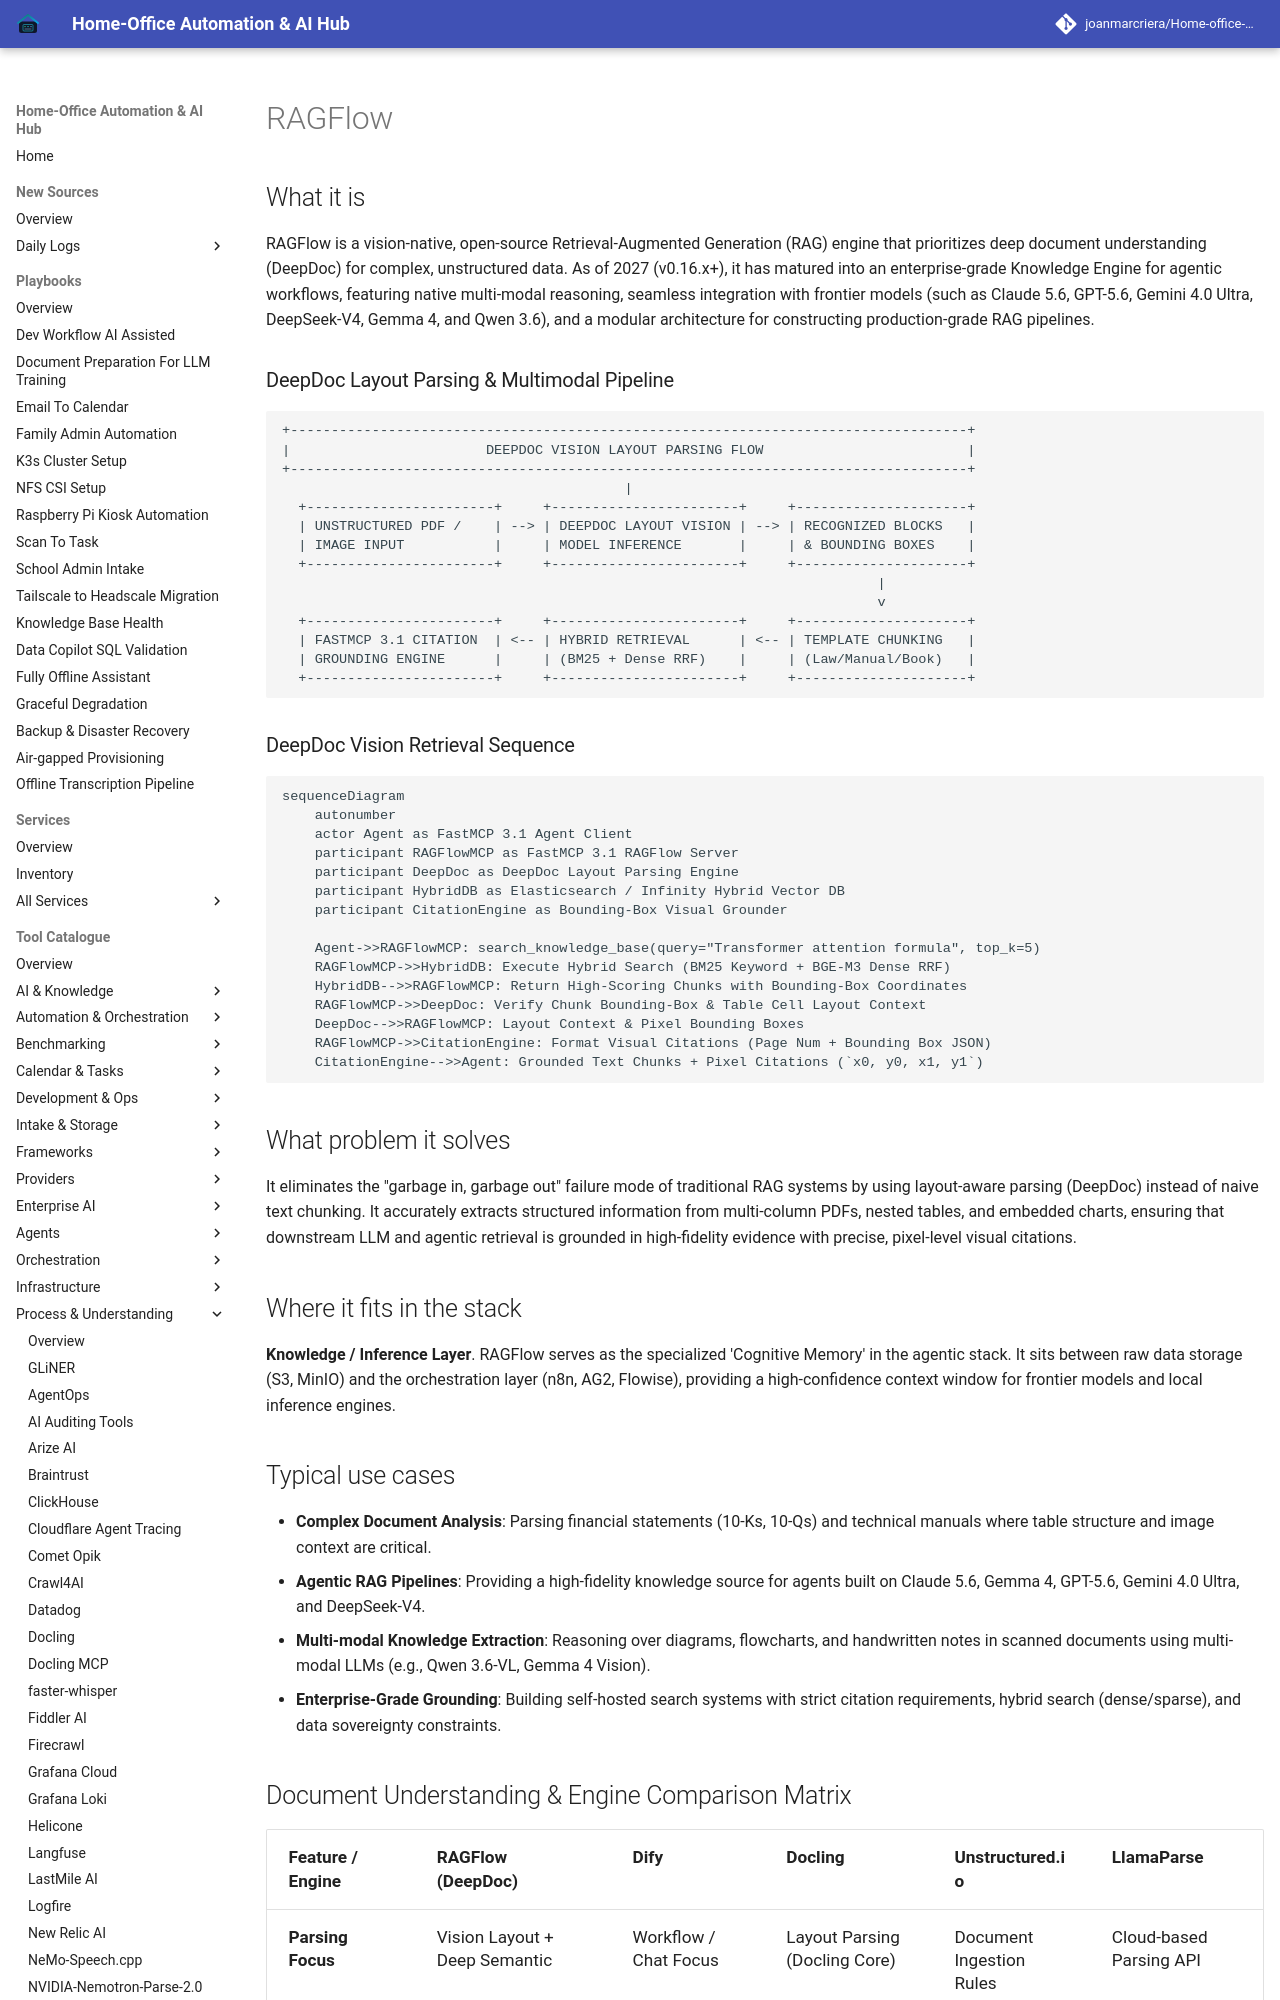

repository: joanmarcriera/Home-office-automations · page: tools/process_understanding/ragflow/index.html · generator: mkdocs

# RAGFlow

## What it is
RAGFlow is a vision-native, open-source Retrieval-Augmented Generation (RAG) engine that prioritizes deep document understanding (DeepDoc) for complex, unstructured data. As of 2027 (v0.16.x+), it has matured into an enterprise-grade Knowledge Engine for agentic workflows, featuring native multi-modal reasoning, seamless integration with frontier models (such as Claude 5.6, GPT-5.6, Gemini 4.0 Ultra, DeepSeek-V4, Gemma 4, and Qwen 3.6), and a modular architecture for constructing production-grade RAG pipelines.

### DeepDoc Layout Parsing & Multimodal Pipeline

```
+-----------------------------------------------------------------------------------+
|                        DEEPDOC VISION LAYOUT PARSING FLOW                         |
+-----------------------------------------------------------------------------------+
                                          |
  +-----------------------+     +-----------------------+     +---------------------+
  | UNSTRUCTURED PDF /    | --> | DEEPDOC LAYOUT VISION | --> | RECOGNIZED BLOCKS   |
  | IMAGE INPUT           |     | MODEL INFERENCE       |     | & BOUNDING BOXES    |
  +-----------------------+     +-----------------------+     +---------------------+
                                                                         |
                                                                         v
  +-----------------------+     +-----------------------+     +---------------------+
  | FASTMCP 3.1 CITATION  | <-- | HYBRID RETRIEVAL      | <-- | TEMPLATE CHUNKING   |
  | GROUNDING ENGINE      |     | (BM25 + Dense RRF)    |     | (Law/Manual/Book)   |
  +-----------------------+     +-----------------------+     +---------------------+
```

### DeepDoc Vision Retrieval Sequence

```mermaid
sequenceDiagram
    autonumber
    actor Agent as FastMCP 3.1 Agent Client
    participant RAGFlowMCP as FastMCP 3.1 RAGFlow Server
    participant DeepDoc as DeepDoc Layout Parsing Engine
    participant HybridDB as Elasticsearch / Infinity Hybrid Vector DB
    participant CitationEngine as Bounding-Box Visual Grounder

    Agent->>RAGFlowMCP: search_knowledge_base(query="Transformer attention formula", top_k=5)
    RAGFlowMCP->>HybridDB: Execute Hybrid Search (BM25 Keyword + BGE-M3 Dense RRF)
    HybridDB-->>RAGFlowMCP: Return High-Scoring Chunks with Bounding-Box Coordinates
    RAGFlowMCP->>DeepDoc: Verify Chunk Bounding-Box & Table Cell Layout Context
    DeepDoc-->>RAGFlowMCP: Layout Context & Pixel Bounding Boxes
    RAGFlowMCP->>CitationEngine: Format Visual Citations (Page Num + Bounding Box JSON)
    CitationEngine-->>Agent: Grounded Text Chunks + Pixel Citations (`x0, y0, x1, y1`)
```

## What problem it solves
It eliminates the "garbage in, garbage out" failure mode of traditional RAG systems by using layout-aware parsing (DeepDoc) instead of naive text chunking. It accurately extracts structured information from multi-column PDFs, nested tables, and embedded charts, ensuring that downstream LLM and agentic retrieval is grounded in high-fidelity evidence with precise, pixel-level visual citations.

## Where it fits in the stack
**Knowledge / Inference Layer**. RAGFlow serves as the specialized 'Cognitive Memory' in the agentic stack. It sits between raw data storage (S3, MinIO) and the orchestration layer (n8n, AG2, Flowise), providing a high-confidence context window for frontier models and local inference engines.
